31-way image classification set "data" from GitHub (Pazlik19/YoloVision); label vocabulary: latter А, latter Б, latter В, latter Г, latter Д, latter Е, latter Ж, latter З, latter И, latter Й, latter К, latter Л, latter М, latter Н, latter О, latter П, latter Р, latter С, latter Т, latter У, latter Ф, latter Х, latter Ц, latter Ч, latter Щ, latter Ъ, latter Ы, latter Ь, latter Э, latter Ю, latter Я.

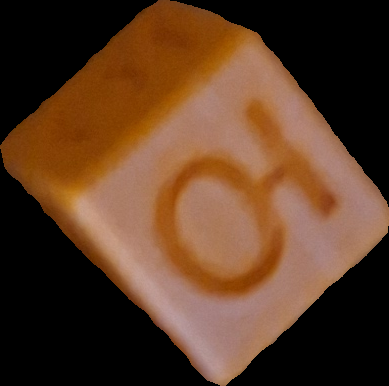
Label: latter Ю

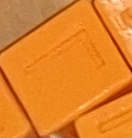
Label: latter Г

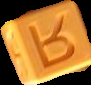
Label: latter Я

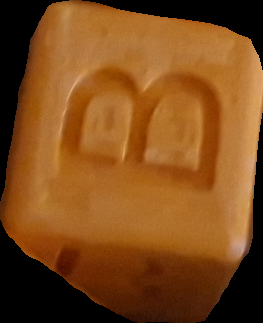
Label: latter В

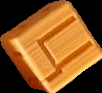
Label: latter Ц

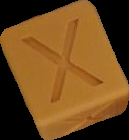
Label: latter Х
